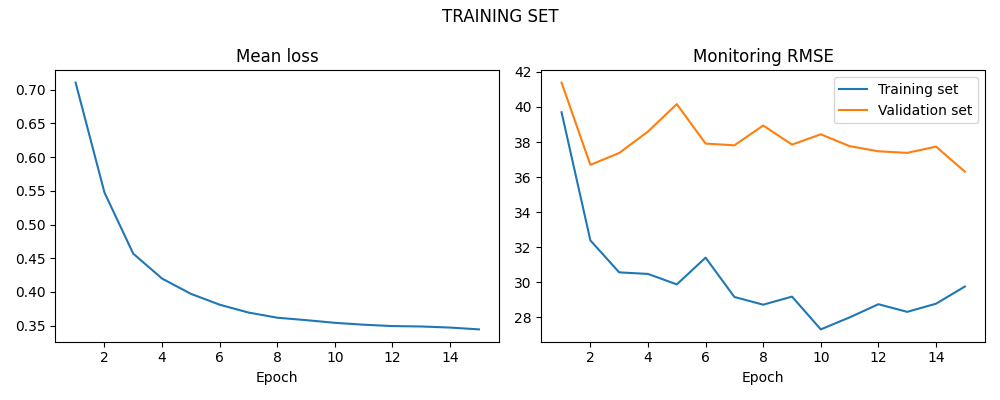

The table this chart was drawn from, first rows:
LOSS, LOSS_SIM, LOSS_VAL
0.7103, 39.7, 41.38
0.5475, 32.39, 36.7
0.4568, 30.57, 37.37
0.4199, 30.48, 38.6
0.3973, 29.88, 40.16
0.3811, 31.41, 37.91
0.3695, 29.17, 37.81
0.3618, 28.73, 38.94
0.3582, 29.19, 37.85
0.3542, 27.32, 38.44
0.3515, 28, 37.76
0.3494, 28.75, 37.47
0.3488, 28.32, 37.38
0.3472, 28.78, 37.74
0.3445, 29.76, 36.31
